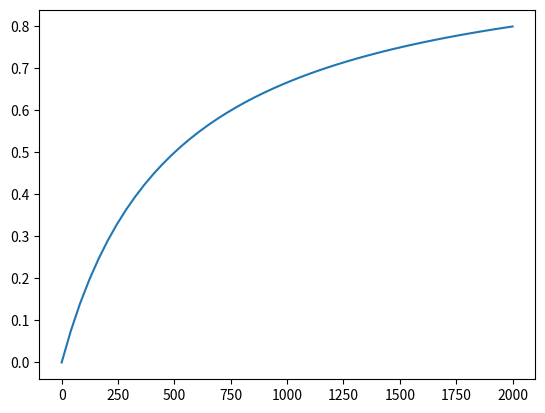

The matplotlib source for this figure:
import matplotlib.pyplot as plt
import numpy as np


def main():
    n=1
    norm_reward_hill = lambda x, k: x**n / (k**n + x**n)


    k_d = 500

    vals_1 = []
    for i in np.linspace(0, 2000):
        vals_1.append(norm_reward_hill(i, k_d))

    plt.plot(np.linspace(0, 2000), vals_1)
    plt.show()


if __name__ == "__main__":
    main()
